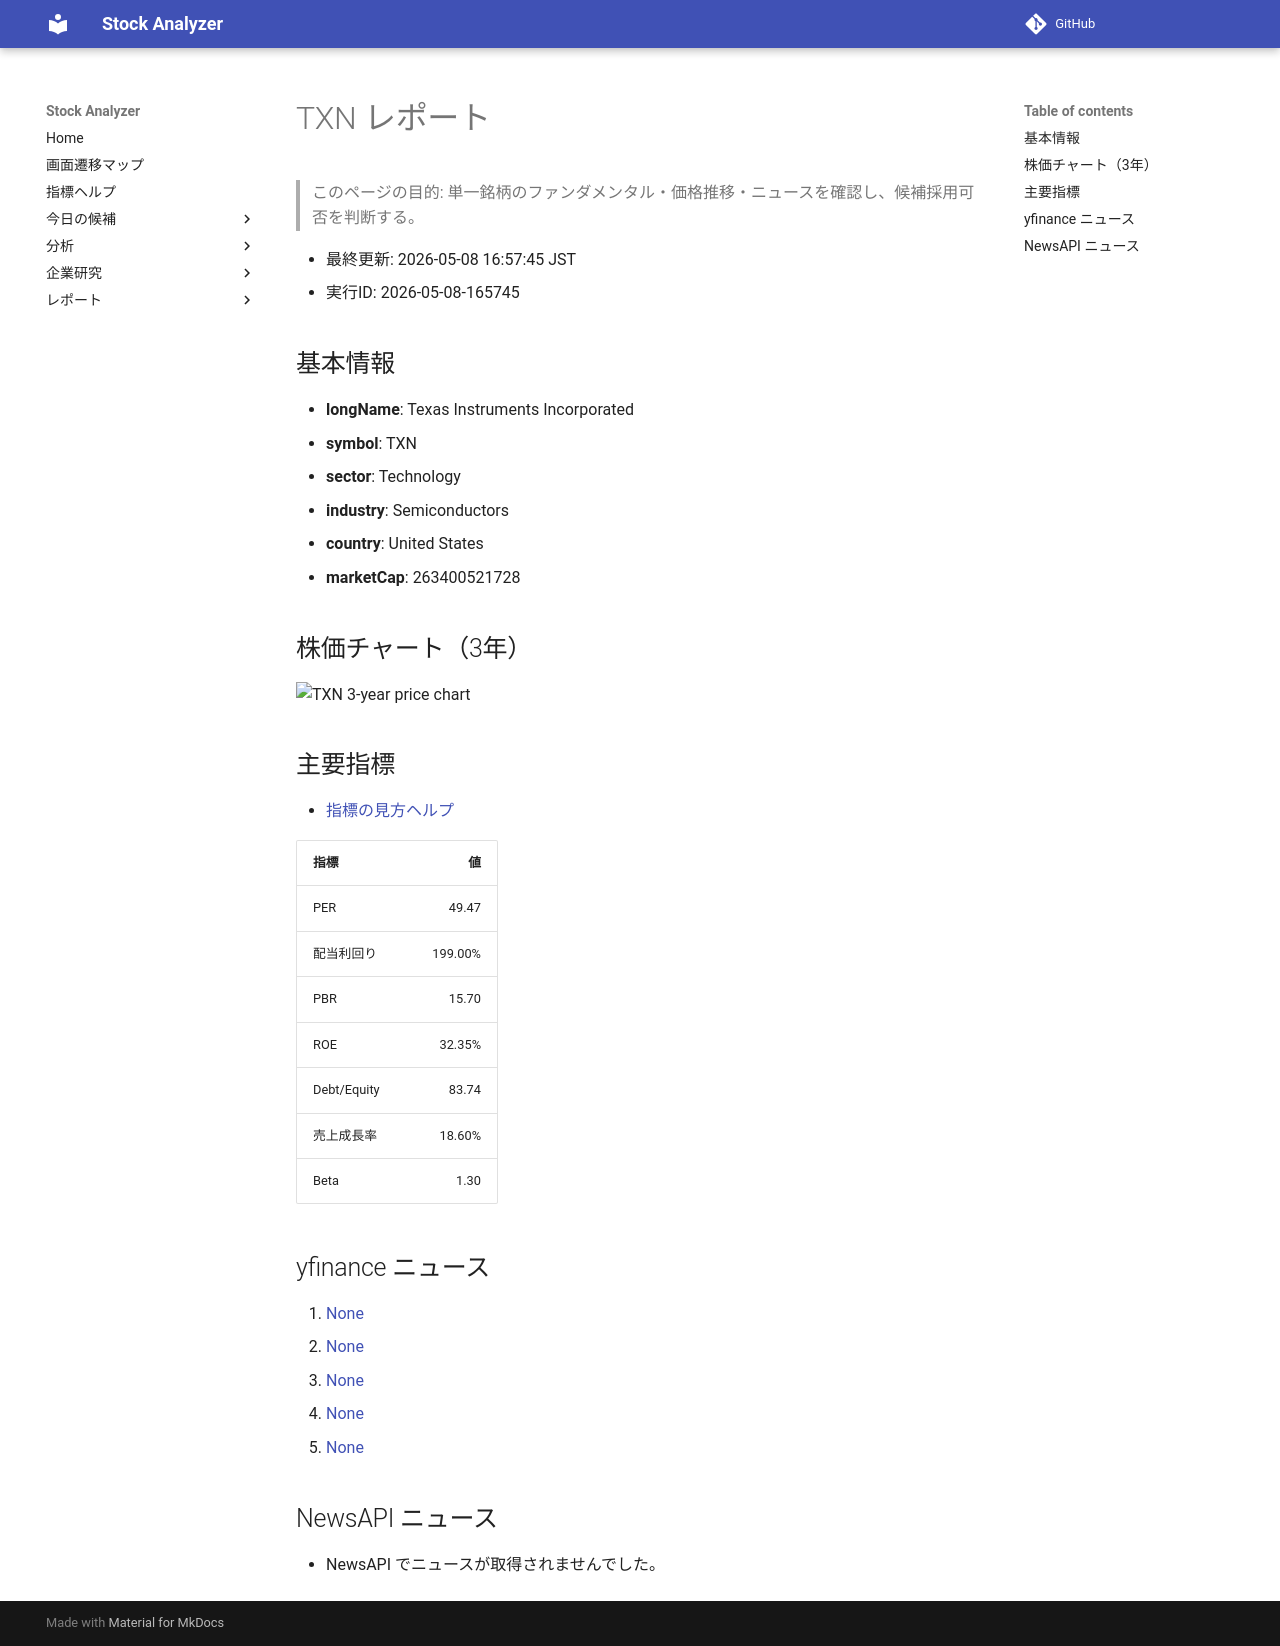

repository: Yumi-note/Making-APP · page: reports/2026-05-08/165745/TXN/index.html · generator: mkdocs

# TXN レポート

> このページの目的: 単一銘柄のファンダメンタル・価格推移・ニュースを確認し、候補採用可否を判断する。

- 最終更新: 2026-05-08 16:57:45 JST
- 実行ID: 2026-05-08-165745

## 基本情報

- **longName**: Texas Instruments Incorporated
- **symbol**: TXN
- **sector**: Technology
- **industry**: Semiconductors
- **country**: United States
- **marketCap**: 263400521728

## 株価チャート（3年）

![TXN 3-year price chart](TXN_3y.png)

## 主要指標

- [指標の見方ヘルプ](../../../../indicators.md)

| 指標 | 値 |
|---|---:|
| PER | 49.47 |
| 配当利回り | 199.00% |
| PBR | 15.70 |
| ROE | 32.35% |
| Debt/Equity | 83.74 |
| 売上成長率 | 18.60% |
| Beta | 1.30 |

## yfinance ニュース

1. [None](None)
2. [None](None)
3. [None](None)
4. [None](None)
5. [None](None)

## NewsAPI ニュース

- NewsAPI でニュースが取得されませんでした。
